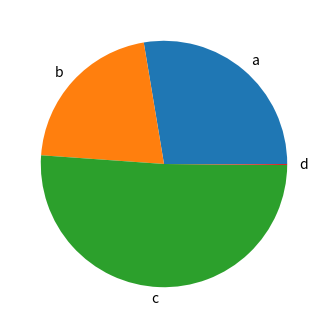

Python code for this plot:
# importing libraries
import matplotlib.pyplot as plt
import pandas as pd
import numpy as np

series = pd.Series(3 * np.random.rand(4),
                   index=['a', 'b', 'c', 'd'], name='series')

series.plot.pie(figsize=(4, 4))
plt.show()